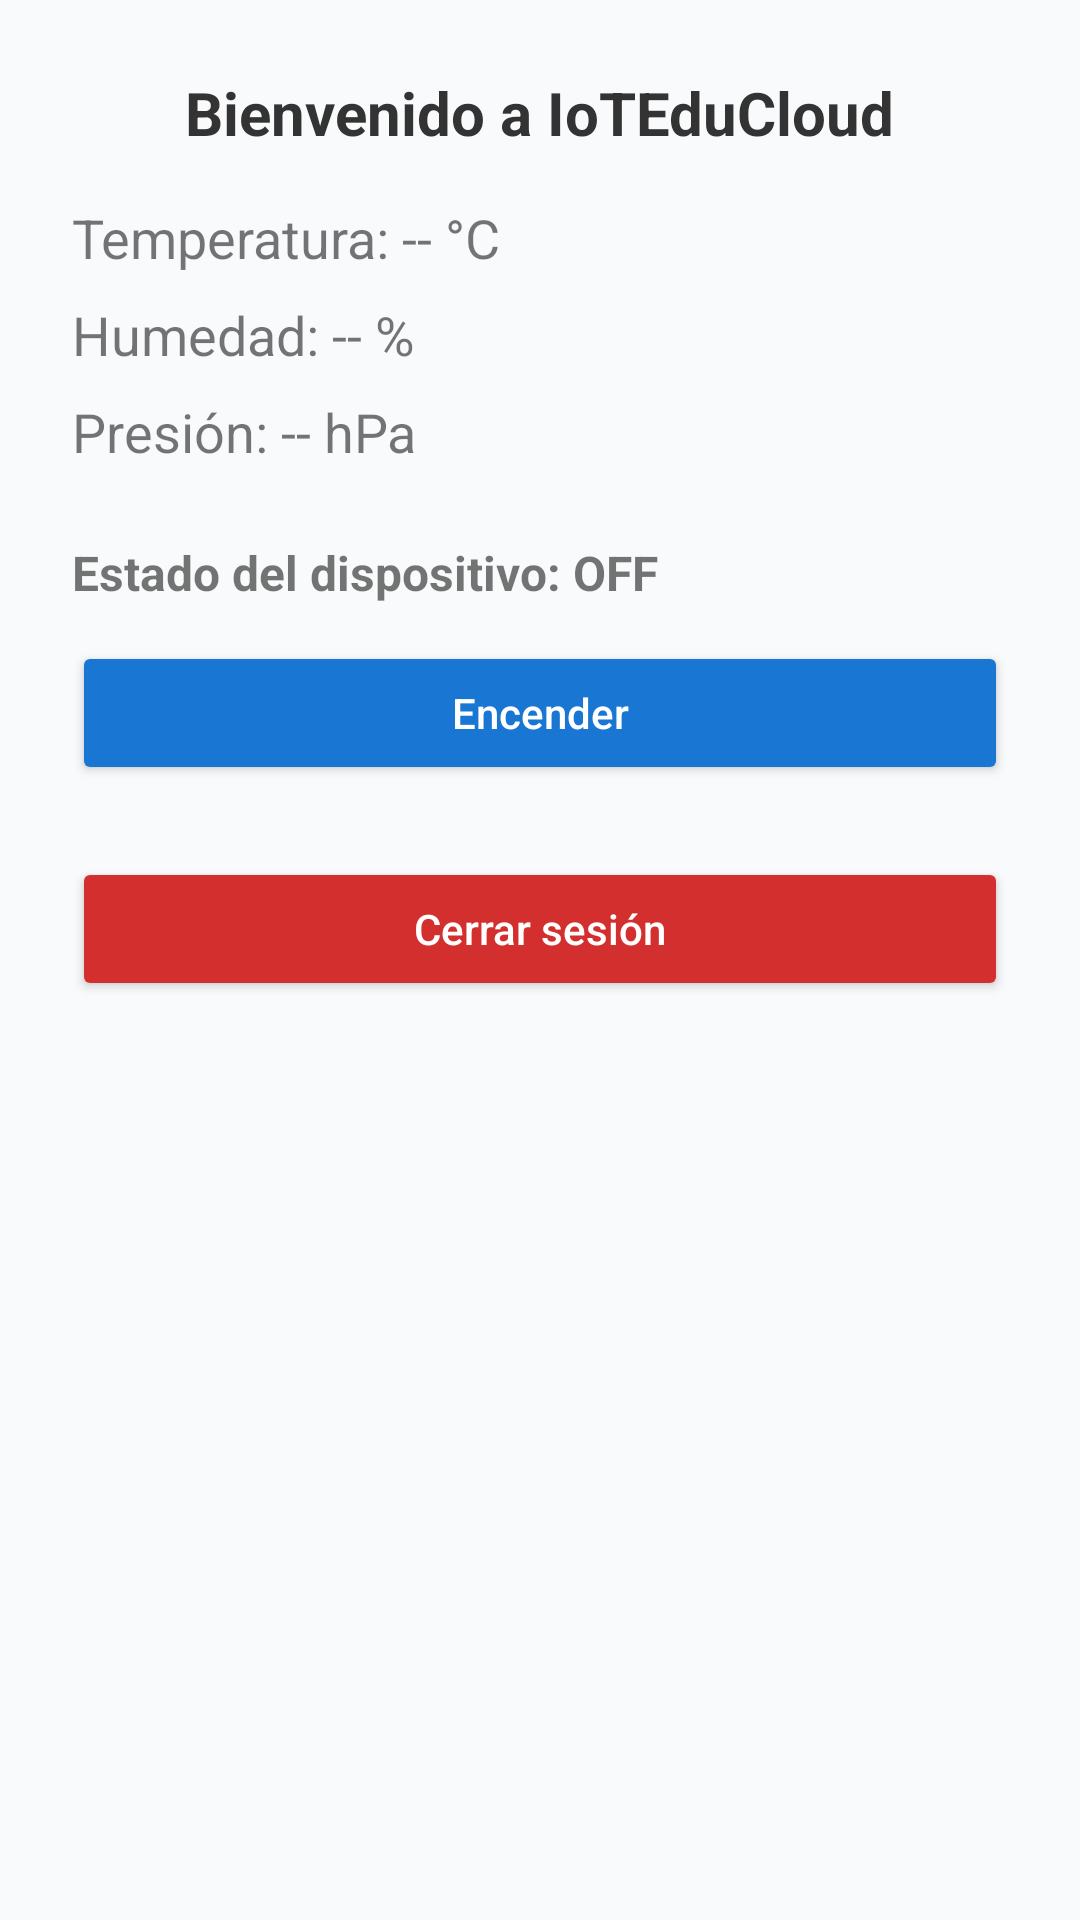

Layout XML and referenced resources for this Android screen:
<!-- AndroidManifest.xml: application theme Base.Theme.IoTEduCloud -->
<!-- res/layout/activity_main.xml -->
<?xml version="1.0" encoding="utf-8"?>
<LinearLayout xmlns:android="http://schemas.android.com/apk/res/android"
    xmlns:tools="http://schemas.android.com/tools"
    android:layout_width="match_parent"
    android:layout_height="match_parent"
    android:orientation="vertical"
    android:padding="24dp"
    android:gravity="center_horizontal"
    android:background="#F9FAFB"
    tools:context=".MainActivity">

    
    <TextView
        android:id="@+id/tvWelcome"
        android:layout_width="wrap_content"
        android:layout_height="wrap_content"
        android:text="Bienvenido a IoTEduCloud"
        android:textSize="20sp"
        android:textStyle="bold"
        android:textColor="#333333"
        android:layout_marginBottom="16dp" />

    
    <TextView
        android:id="@+id/tvTemperature"
        android:layout_width="match_parent"
        android:layout_height="wrap_content"
        android:text="Temperatura: -- °C"
        android:textSize="18sp"
        android:layout_marginBottom="8dp" />

    <TextView
        android:id="@+id/tvHumidity"
        android:layout_width="match_parent"
        android:layout_height="wrap_content"
        android:text="Humedad: -- %"
        android:textSize="18sp"
        android:layout_marginBottom="8dp" />

    <TextView
        android:id="@+id/tvPressure"
        android:layout_width="match_parent"
        android:layout_height="wrap_content"
        android:text="Presión: -- hPa"
        android:textSize="18sp"
        android:layout_marginBottom="24dp" />

    
    <TextView
        android:id="@+id/tvDeviceState"
        android:layout_width="match_parent"
        android:layout_height="wrap_content"
        android:text="Estado del dispositivo: OFF"
        android:textStyle="bold"
        android:textSize="16sp"
        android:layout_marginBottom="12dp" />

    
    <Button
        android:id="@+id/btnToggle"
        android:layout_width="match_parent"
        android:layout_height="wrap_content"
        android:text="Encender"
        android:textAllCaps="false"
        android:textColor="#FFFFFF"
        android:backgroundTint="#1976D2"
        android:layout_marginBottom="24dp" />

    
    <Button
        android:id="@+id/btnLogout"
        android:layout_width="match_parent"
        android:layout_height="wrap_content"
        android:text="Cerrar sesión"
        android:textAllCaps="false"
        android:textColor="#FFFFFF"
        android:backgroundTint="#D32F2F" />
</LinearLayout>
<!-- resources referenced by this layout -->
<resources>
  <style name="Base.Theme.IoTEduCloud" parent="Theme.MaterialComponents.Light.NoActionBar">
          
          <item name="colorPrimary">@color/colorPrimary</item>
          <item name="colorPrimaryVariant">@color/colorPrimaryDark</item>
          <item name="colorOnPrimary">@color/buttonText</item>
  
          <item name="colorSecondary">@color/colorAccent</item>
          <item name="colorOnSecondary">@color/buttonText</item>
  
          
          <item name="android:colorBackground">@color/backgroundLight</item>
  
          
          <item name="android:textColorPrimary">@color/textPrimary</item>
          <item name="android:textColorSecondary">@color/textSecondary</item>
  
          
          <item name="materialButtonStyle">@style/Widget.App.Button</item>
      </style>
  <color name="colorPrimary">#2196F3</color>
  <color name="colorPrimaryDark">#1976D2</color>
  <color name="buttonText">#FFFFFF</color>
  <color name="colorAccent">#03A9F4</color>
  <color name="backgroundLight">#F4F7FB</color>
  <color name="textPrimary">#212121</color>
  <color name="textSecondary">#555555</color>
  <style name="Widget.App.Button" parent="Widget.MaterialComponents.Button">
          <item name="android:backgroundTint">@color/buttonPrimary</item>
          <item name="android:textColor">@color/buttonText</item>
          <item name="cornerRadius">12dp</item>
          <item name="android:elevation">4dp</item>
      </style>
  <color name="buttonPrimary">#2196F3</color>
</resources>
